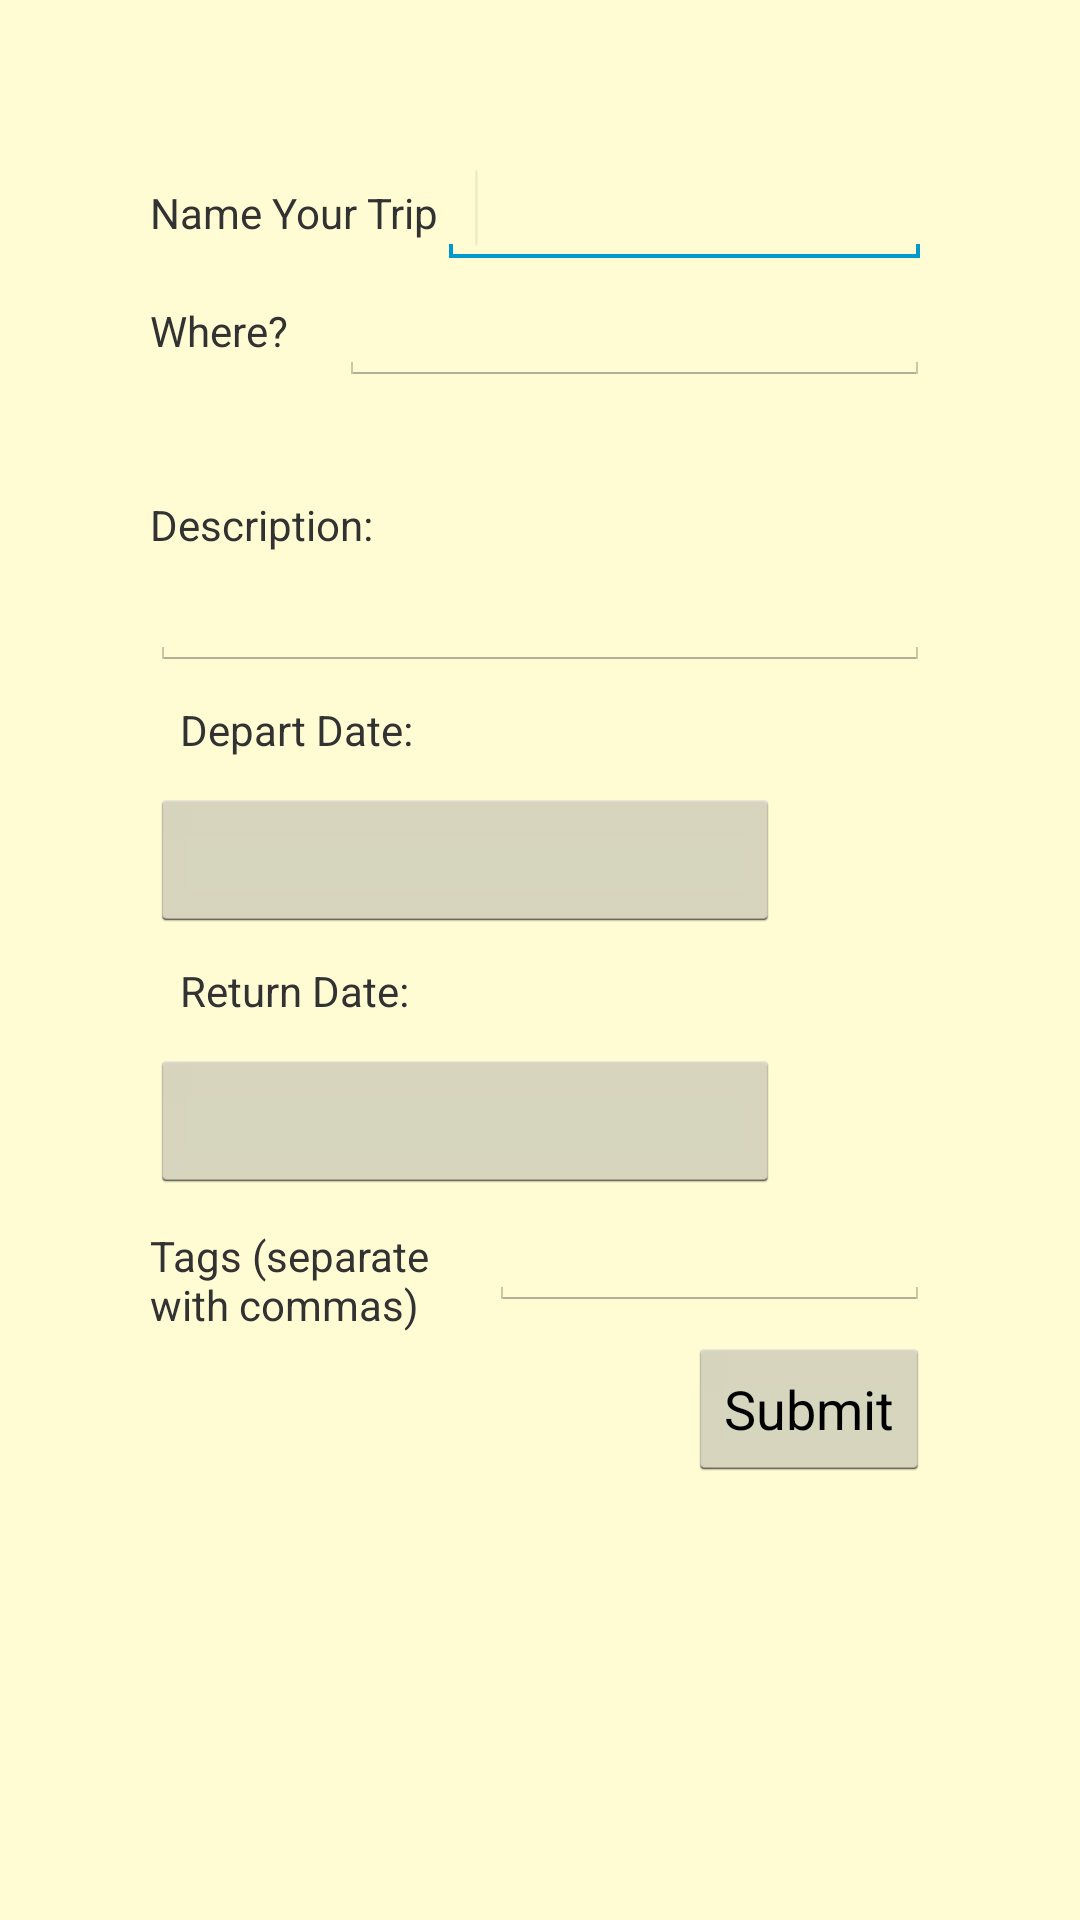

Write the Android layout XML for this screen, with the resource values it uses.
<!-- AndroidManifest.xml: application theme Theme.Customactionbar -->
<!-- res/layout/activity_add_trip.xml -->
<?xml version="1.0" encoding="utf-8"?>
<LinearLayout xmlns:android="http://schemas.android.com/apk/res/android"
    android:id="@+id/content_add_trip"
    android:layout_width="match_parent"
    android:layout_height="wrap_content"
    android:orientation="vertical"
    android:padding="50dp" >


    <LinearLayout
        android:layout_width="match_parent"
        android:layout_height="wrap_content"
        android:orientation="horizontal" >

        <TextView
            android:id="@+id/label_trip_title"
            android:layout_width="wrap_content"
            android:layout_height="wrap_content"
            android:text="Name Your Trip" />

        <EditText
            android:id="@+id/edit_trip_title"
            android:layout_width="wrap_content"
            android:layout_height="wrap_content"
            android:ems="10" >

            <requestFocus />
        </EditText>
    </LinearLayout>

    <LinearLayout
        android:layout_width="match_parent"
        android:layout_height="wrap_content"
        android:orientation="horizontal" >

        <TextView
            android:id="@+id/location_label"
            android:layout_width="63dp"
            android:layout_height="76dp"
            android:text="Where?" />

        <EditText
            android:id="@+id/edit_trip_location"
            android:layout_width="wrap_content"
            android:layout_height="wrap_content"
            android:ems="10" >
        </EditText>
    </LinearLayout>

    <TextView
        android:id="@+id/trip_description_label"
        android:layout_width="wrap_content"
        android:layout_height="wrap_content"
        android:text="Description:" />

    <EditText
        android:id="@+id/edit_trip_description"
        android:layout_width="match_parent"
        android:layout_height="wrap_content"
        android:ems="10"
        android:inputType="textMultiLine" />

    
    
     <LinearLayout
        android:layout_width="match_parent"
        android:layout_height="wrap_content"
        android:orientation="vertical" >

        <TextView
            android:id="@+id/date_depart_label"
            android:layout_width="113dp"
            android:layout_height="wrap_content"
            android:padding="10dp"
            android:text="Depart Date:" />

        <Button
            android:id="@+id/button_date_depart"
            android:layout_width="wrap_content"
            android:layout_height="wrap_content"
            android:ems="10"
            android:onClick="onDepartDateClick"
            style="@style/ButtonTheme" />
        
    </LinearLayout>
    
      <LinearLayout
        android:layout_width="match_parent"
        android:layout_height="wrap_content"
        android:orientation="vertical" >

        <TextView
            android:id="@+id/date_return_label"
            android:layout_width="113dp"
            android:layout_height="wrap_content"
            android:padding="10dp"
            android:text="Return Date:" />

        <Button
            android:id="@+id/button_date_return"
            android:layout_width="wrap_content"
            android:layout_height="wrap_content"
            android:ems="10"
            style="@style/ButtonTheme"
            android:onClick="onReturnDateClick" />
    </LinearLayout>
    
   
<LinearLayout
        android:layout_width="match_parent"
        android:layout_height="wrap_content"
        android:orientation="horizontal" >

        <TextView
            android:id="@+id/tags_label"
            android:layout_width="113dp"
            android:layout_height="48dp"
            android:text="Tags (separate with commas)" />

        <EditText
            android:id="@+id/edit_trip_tags"
            android:layout_width="wrap_content"
            android:layout_height="wrap_content"
            android:ems="10" />
    </LinearLayout>
      
    <LinearLayout
        android:layout_width="wrap_content"
        android:layout_height="wrap_content"
        android:gravity="right"
        android:layout_gravity="right"
        android:padding="0dp" >

        <Button
            android:id="@+id/add_entry_to_trip"
            android:layout_width="wrap_content"
            android:layout_height="match_parent"
            android:text="Submit"
            android:onClick="onSubmitTripClick"
            style="@style/ButtonTheme" />
    </LinearLayout>

</LinearLayout>
<!-- resources referenced by this layout -->
<resources>
  <!-- drawable selectable_background_customactionbar (drawable) -->
  <?xml version="1.0" encoding="utf-8"?>
  <selector xmlns:android="http://schemas.android.com/apk/res/android"
          android:exitFadeDuration="@android:integer/config_mediumAnimTime" >
      <item android:state_pressed="false" android:state_focused="true" android:drawable="@drawable/list_focused_customactionbar" />
      <item android:state_pressed="true" android:drawable="@drawable/list_pressed_customactionbar" />
      <item android:drawable="@android:color/transparent" />
  </selector>
  <style name="PopupMenu.Customactionbar" parent="@android:style/Widget.Holo.Light.ListPopupWindow">
          <item name="android:popupBackground">@drawable/menu_dropdown_panel_customactionbar</item>	
      </style>
  <style name="DropDownListView.Customactionbar" parent="@android:style/Widget.Holo.Light.ListView.DropDown">
          <item name="android:listSelector">@drawable/selectable_background_customactionbar</item>
      </style>
  <style name="ActionBarTabStyle.Customactionbar" parent="@android:style/Widget.Holo.Light.ActionBar.TabView">
          <item name="android:background">@drawable/tab_indicator_ab_customactionbar</item>
      </style>
  <style name="DropDownNav.Customactionbar" parent="@android:style/Widget.Holo.Light.Spinner">
          <item name="android:background">@drawable/spinner_background_ab_customactionbar</item>
          <item name="android:popupBackground">@drawable/menu_dropdown_panel_customactionbar</item>
          <item name="android:dropDownSelector">@drawable/selectable_background_customactionbar</item>
      </style>
  <style name="ActionBar.Solid.Customactionbar" parent="@android:style/Widget.Holo.Light.ActionBar.Solid">
          <item name="android:background">@drawable/ab_background_textured_customactionbar</item>
          <item name="android:backgroundStacked">@drawable/ab_stacked_solid_customactionbar</item>
          <item name="android:backgroundSplit">@drawable/ab_background_textured_customactionbar</item>
          <item name="android:progressBarStyle">@style/ProgressBar.Customactionbar</item>
      </style>
  <style name="ActionButton.CloseMode.Customactionbar" parent="@android:style/Widget.Holo.Light.ActionButton.CloseMode">
          <item name="android:background">@drawable/btn_cab_done_customactionbar</item>
      </style>
  <color name="pale_yellow">#FFFCD4</color>
  <!-- drawable sliding_menu (drawable) -->
  <selector xmlns:android="http://schemas.android.com/apk/res/android">  
     <item android:state_activated="true" android:drawable="@color/aqua" />
     <item android:drawable="@android:color/transparent" />  
  </selector>
  <!-- drawable ab_background_textured_customactionbar (drawable) -->
  <?xml version="1.0" encoding="utf-8"?>
  <bitmap xmlns:android="http://schemas.android.com/apk/res/android"
      android:src="@drawable/ab_texture_tile_customactionbar"
      android:tileMode="repeat" />
  <style name="ProgressBar.Customactionbar" parent="@android:style/Widget.Holo.Light.ProgressBar.Horizontal">
          <item name="android:progressDrawable">@drawable/progress_horizontal_customactionbar</item>
      </style>
  <!-- drawable btn_cab_done_customactionbar (drawable) -->
  <?xml version="1.0" encoding="utf-8"?>
  <selector xmlns:android="http://schemas.android.com/apk/res/android">
      <item android:state_pressed="true"
          android:drawable="@drawable/btn_cab_done_pressed_customactionbar" />
      <item android:state_focused="true" android:state_enabled="true"
          android:drawable="@drawable/btn_cab_done_focused_customactionbar" />
      <item android:state_enabled="true"
          android:drawable="@drawable/btn_cab_done_default_customactionbar" />
  </selector>
  <color name="aqua">#B1F2EF</color>
</resources>
